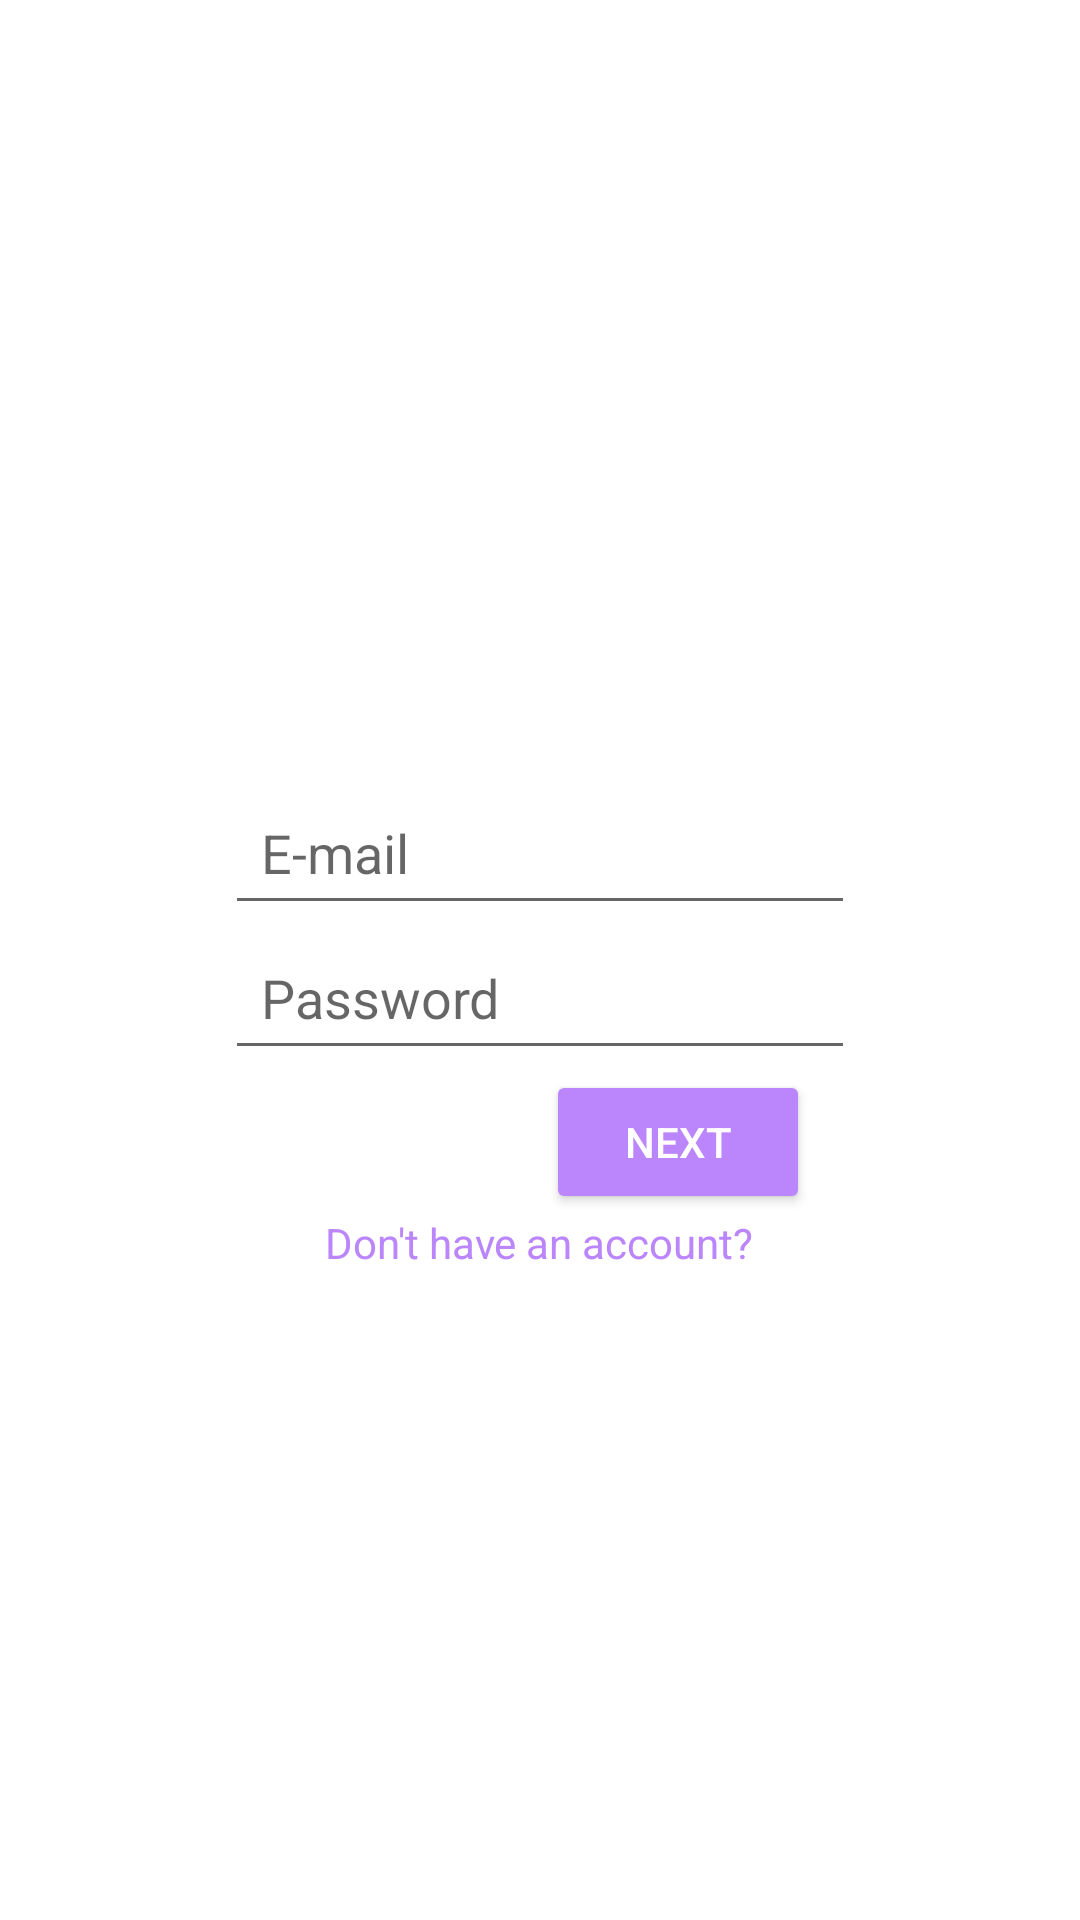

Android layout source for this screen:
<!-- AndroidManifest.xml: application theme Theme.EBird -->
<!-- res/layout/activity_signin.xml -->
<?xml version="1.0" encoding="utf-8"?>
<androidx.constraintlayout.widget.ConstraintLayout xmlns:android="http://schemas.android.com/apk/res/android"
    xmlns:app="http://schemas.android.com/apk/res-auto"
    xmlns:tools="http://schemas.android.com/tools"
    android:layout_width="match_parent"
    android:layout_height="match_parent"
    tools:context=".signin">

    <LinearLayout
        android:layout_width="match_parent"
        android:layout_height="match_parent"
        android:orientation="vertical"
        android:layout_marginTop="260dp">

        <EditText

            android:id="@+id/edit_email"
            android:layout_width="wrap_content"
            android:layout_height="wrap_content"
            android:layout_gravity="center_horizontal"
            android:ems="10"
            android:inputType="textEmailAddress"
            android:padding="12dp"
            android:hint="E-mail" />

        <EditText
            android:id="@+id/edit_password"
            android:layout_width="wrap_content"
            android:layout_height="wrap_content"
            android:layout_gravity="center_horizontal"
            android:ems="10"
            android:hint="Password"
            android:inputType="textPassword"
            android:padding="12dp" />

        <Button
            android:id="@+id/next_btn"
            android:layout_width="wrap_content"
            android:layout_height="wrap_content"
            android:layout_gravity="right"
            android:layout_marginRight="90dp"
            android:backgroundTint="@color/purple_200"
            android:text="Next"
            android:textColor="@color/white" />

        <TextView
            android:id="@+id/redirect_btn"
            android:layout_width="wrap_content"
            android:layout_height="wrap_content"
            android:layout_gravity="center_horizontal"
            android:text="Don't have an account?"
            android:textColor="@color/purple_200" />

    </LinearLayout>


</androidx.constraintlayout.widget.ConstraintLayout>
<!-- resources referenced by this layout -->
<resources>
  <style name="Theme.EBird" parent="Theme.MaterialComponents.DayNight.DarkActionBar">
          
          <item name="colorPrimary">@color/purple_500</item>
          <item name="colorPrimaryVariant">@color/purple_700</item>
          <item name="colorOnPrimary">@color/white</item>
          
          <item name="colorSecondary">@color/teal_200</item>
          <item name="colorSecondaryVariant">@color/teal_700</item>
          <item name="colorOnSecondary">@color/black</item>
          
          <item name="android:statusBarColor">?attr/colorPrimaryVariant</item>
          
      </style>
  <!-- not gathered from this repository: default colours our renderer supplied (Android Studio template values) -->
  <color name="purple_200">#FFBB86FC</color>
  <color name="purple_500">#FF6200EE</color>
  <color name="purple_700">#FF3700B3</color>
  <color name="teal_200">#FF03DAC5</color>
  <color name="teal_700">#FF018786</color>
  <color name="black">#FF000000</color>
  <color name="white">#FFFFFFFF</color>
</resources>
